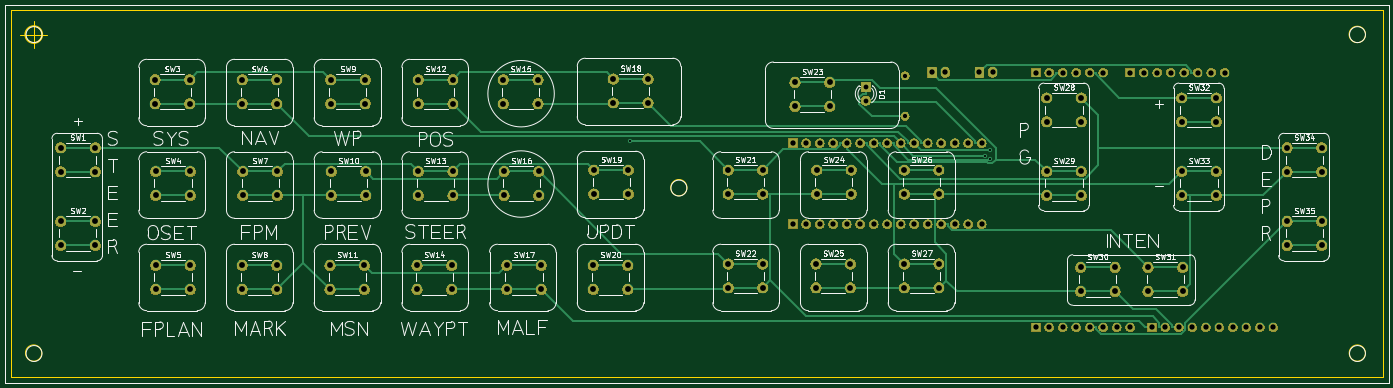
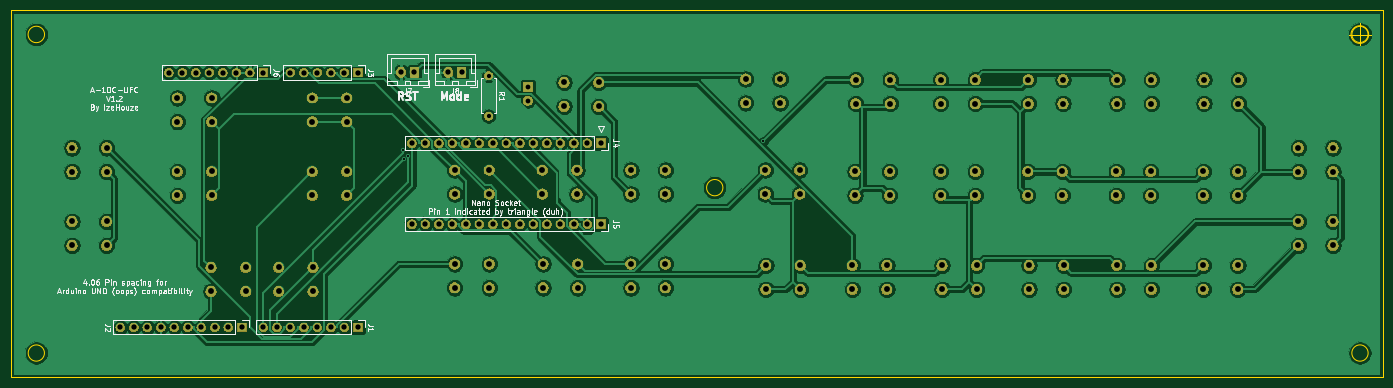
Circuit board: 9 layer files. Board 258.2 x 69.1 mm.
- bottom_copper: A-10C-UFC-B_Cu.gbr (290281 bytes)
- bottom_mask: A-10C-UFC-B_Mask.gbr (236615 bytes)
- bottom_silk: A-10C-UFC-B_SilkS.gbr (41290 bytes)
- outline: A-10C-UFC-Edge_Cuts.gbr (1272 bytes)
- top_copper: A-10C-UFC-F_Cu.gbr (21248 bytes)
- top_mask: A-10C-UFC-F_Mask.gbr (236615 bytes)
- top_silk: A-10C-UFC-F_SilkS.gbr (81886 bytes)
- drill: A-10C-UFC-NPTH.drl (269 bytes)
- drill: A-10C-UFC-PTH.drl (3436 bytes)

=== bottom_copper: A-10C-UFC-B_Cu.gbr (290281 bytes, source omitted) ===
=== bottom_mask: A-10C-UFC-B_Mask.gbr (236615 bytes, source omitted) ===
=== bottom_silk: A-10C-UFC-B_SilkS.gbr (41290 bytes, source omitted) ===
=== outline: A-10C-UFC-Edge_Cuts.gbr ===
G04 #@! TF.GenerationSoftware,KiCad,Pcbnew,(5.1.4)-1*
G04 #@! TF.CreationDate,2019-08-18T12:41:48-04:00*
G04 #@! TF.ProjectId,A-10C-UFC,412d3130-432d-4554-9643-2e6b69636164,1.2*
G04 #@! TF.SameCoordinates,Original*
G04 #@! TF.FileFunction,Profile,NP*
%FSLAX46Y46*%
G04 Gerber Fmt 4.6, Leading zero omitted, Abs format (unit mm)*
G04 Created by KiCad (PCBNEW (5.1.4)-1) date 2019-08-18 12:41:48*
%MOMM*%
%LPD*%
G04 APERTURE LIST*
%ADD10C,0.200000*%
%ADD11C,0.050000*%
%ADD12C,0.100000*%
G04 APERTURE END LIST*
D10*
X67175627Y-59944000D02*
G75*
G03X67175627Y-59944000I-1516627J0D01*
G01*
D11*
X67193547Y-119888000D02*
G75*
G03X67193547Y-119888000I-1534547J0D01*
G01*
X316256233Y-59944000D02*
G75*
G03X316256233Y-59944000I-1550233J0D01*
G01*
X67355210Y-59968559D02*
G75*
G03X67355210Y-59968559I-1666666J0D01*
G01*
X63188544Y-59968559D02*
X68188544Y-59968559D01*
X65688544Y-57468559D02*
X65688544Y-62468559D01*
D12*
X61341000Y-55372000D02*
X319532000Y-55372000D01*
X61341000Y-124460000D02*
X61341000Y-55372000D01*
X319532000Y-124460000D02*
X61341000Y-124460000D01*
X319532000Y-55372000D02*
X319532000Y-124460000D01*
D11*
X188595001Y-88773000D02*
G75*
G03X188595001Y-88773000I-1534547J0D01*
G01*
X316235283Y-119888000D02*
G75*
G03X316235283Y-119888000I-1529283J0D01*
G01*
M02*

=== top_copper: A-10C-UFC-F_Cu.gbr (21248 bytes, source omitted) ===
=== top_mask: A-10C-UFC-F_Mask.gbr (236615 bytes, source omitted) ===
=== top_silk: A-10C-UFC-F_SilkS.gbr (81886 bytes, source omitted) ===
=== drill: A-10C-UFC-NPTH.drl ===
M48
; DRILL file {KiCad (5.1.4)-1} date 08/18/19 12:41:52
; FORMAT={-:-/ absolute / inch / decimal}
; #@! TF.CreationDate,2019-08-18T12:41:52-04:00
; #@! TF.GenerationSoftware,Kicad,Pcbnew,(5.1.4)-1
; #@! TF.FileFunction,NonPlated,1,2,NPTH
FMAT,2
INCH
%
G90
G05
T0
M30

=== drill: A-10C-UFC-PTH.drl ===
M48
; DRILL file {KiCad (5.1.4)-1} date 08/18/19 12:41:52
; FORMAT={-:-/ absolute / inch / decimal}
; #@! TF.CreationDate,2019-08-18T12:41:52-04:00
; #@! TF.GenerationSoftware,Kicad,Pcbnew,(5.1.4)-1
; #@! TF.FileFunction,Plated,1,2,PTH
FMAT,2
INCH
T1C0.0157
T2C0.0315
T3C0.0354
T4C0.0394
T5C0.0433
%
G90
G05
T1
X7.0037Y-3.1529
X9.6336Y-3.2577
X9.6691Y-3.2844
X9.6714Y-3.2157
T2
X9.04Y-2.665
X9.04Y-2.965
T3
X8.75Y-2.75
X8.75Y-2.85
T4
X10.008Y-2.642
X10.108Y-2.642
X10.208Y-2.642
X10.308Y-2.642
X10.408Y-2.642
X10.508Y-2.642
X10.868Y-4.53
X10.968Y-4.53
X11.068Y-4.53
X11.168Y-4.53
X11.268Y-4.53
X11.368Y-4.53
X11.468Y-4.53
X11.568Y-4.53
X11.668Y-4.53
X11.768Y-4.53
X8.208Y-3.165
X8.308Y-3.165
X8.408Y-3.165
X8.508Y-3.165
X8.608Y-3.165
X8.708Y-3.165
X8.808Y-3.165
X8.908Y-3.165
X9.008Y-3.165
X9.108Y-3.165
X9.208Y-3.165
X9.308Y-3.165
X9.408Y-3.165
X9.508Y-3.165
X9.608Y-3.165
X9.24Y-2.64
X9.3384Y-2.64
X10.708Y-2.642
X10.808Y-2.642
X10.908Y-2.642
X11.008Y-2.642
X11.108Y-2.642
X11.208Y-2.642
X11.308Y-2.642
X11.408Y-2.642
X10.008Y-4.53
X10.108Y-4.53
X10.208Y-4.53
X10.308Y-4.53
X10.408Y-4.53
X10.508Y-4.53
X10.608Y-4.53
X10.708Y-4.53
X9.59Y-2.64
X9.6884Y-2.64
X8.208Y-3.765
X8.308Y-3.765
X8.408Y-3.765
X8.508Y-3.765
X8.608Y-3.765
X8.708Y-3.765
X8.808Y-3.765
X8.908Y-3.765
X9.008Y-3.765
X9.108Y-3.765
X9.208Y-3.765
X9.308Y-3.765
X9.408Y-3.765
X9.508Y-3.765
X9.608Y-3.765
T5
X6.735Y-3.365
X6.735Y-3.5422
X6.9909Y-3.365
X6.9909Y-3.5422
X11.09Y-3.375
X11.09Y-3.5522
X11.3459Y-3.375
X11.3459Y-3.5522
X8.38Y-4.06
X8.38Y-4.2372
X8.6359Y-4.06
X8.6359Y-4.2372
X11.87Y-3.2
X11.87Y-3.3772
X12.1259Y-3.2
X12.1259Y-3.3772
X4.785Y-2.695
X4.785Y-2.8722
X5.0409Y-2.695
X5.0409Y-2.8722
X4.78Y-4.07
X4.78Y-4.2472
X5.0359Y-4.07
X5.0359Y-4.2472
X2.785Y-3.2
X2.785Y-3.3772
X3.0409Y-3.2
X3.0409Y-3.3772
X7.73Y-4.06
X7.73Y-4.2372
X7.9859Y-4.06
X7.9859Y-4.2372
X10.09Y-2.83
X10.09Y-3.0072
X10.3459Y-2.83
X10.3459Y-3.0072
X10.84Y-4.085
X10.84Y-4.2622
X11.0959Y-4.085
X11.0959Y-4.2622
X3.49Y-4.07
X3.49Y-4.2472
X3.7459Y-4.07
X3.7459Y-4.2472
X5.425Y-4.07
X5.425Y-4.2472
X5.6809Y-4.07
X5.6809Y-4.2472
X4.13Y-2.695
X4.13Y-2.8722
X4.3859Y-2.695
X4.3859Y-2.8722
X6.07Y-3.375
X6.07Y-3.5522
X6.3259Y-3.375
X6.3259Y-3.5522
X5.435Y-2.695
X5.435Y-2.8722
X5.6909Y-2.695
X5.6909Y-2.8722
X4.79Y-3.375
X4.79Y-3.5522
X5.0459Y-3.375
X5.0459Y-3.5522
X7.73Y-3.365
X7.73Y-3.5422
X7.9859Y-3.365
X7.9859Y-3.5422
X3.49Y-3.375
X3.49Y-3.5522
X3.7459Y-3.375
X3.7459Y-3.5522
X11.09Y-2.83
X11.09Y-3.0072
X11.3459Y-2.83
X11.3459Y-3.0072
X5.435Y-3.375
X5.435Y-3.5522
X5.6909Y-3.375
X5.6909Y-3.5522
X11.87Y-3.745
X11.87Y-3.9222
X12.1259Y-3.745
X12.1259Y-3.9222
X9.035Y-4.06
X9.035Y-4.2372
X9.2909Y-4.06
X9.2909Y-4.2372
X4.135Y-3.375
X4.135Y-3.5522
X4.3909Y-3.375
X4.3909Y-3.5522
X8.225Y-2.715
X8.225Y-2.8922
X8.4809Y-2.715
X8.4809Y-2.8922
X6.065Y-2.695
X6.065Y-2.8722
X6.3209Y-2.695
X6.3209Y-2.8722
X9.035Y-3.365
X9.035Y-3.5422
X9.2909Y-3.365
X9.2909Y-3.5422
X4.13Y-4.07
X4.13Y-4.2472
X4.3859Y-4.07
X4.3859Y-4.2472
X6.09Y-4.07
X6.09Y-4.2472
X6.3459Y-4.07
X6.3459Y-4.2472
X6.73Y-4.07
X6.73Y-4.2472
X6.9859Y-4.07
X6.9859Y-4.2472
X10.34Y-4.085
X10.34Y-4.2622
X10.5959Y-4.085
X10.5959Y-4.2622
X8.385Y-3.365
X8.385Y-3.5422
X8.6409Y-3.365
X8.6409Y-3.5422
X2.785Y-3.745
X2.785Y-3.9222
X3.0409Y-3.745
X3.0409Y-3.9222
X10.09Y-3.375
X10.09Y-3.5522
X10.3459Y-3.375
X10.3459Y-3.5522
X3.485Y-2.695
X3.485Y-2.8722
X3.7409Y-2.695
X3.7409Y-2.8722
X6.88Y-2.69
X6.88Y-2.8672
X7.1359Y-2.69
X7.1359Y-2.8672
T0
M30
